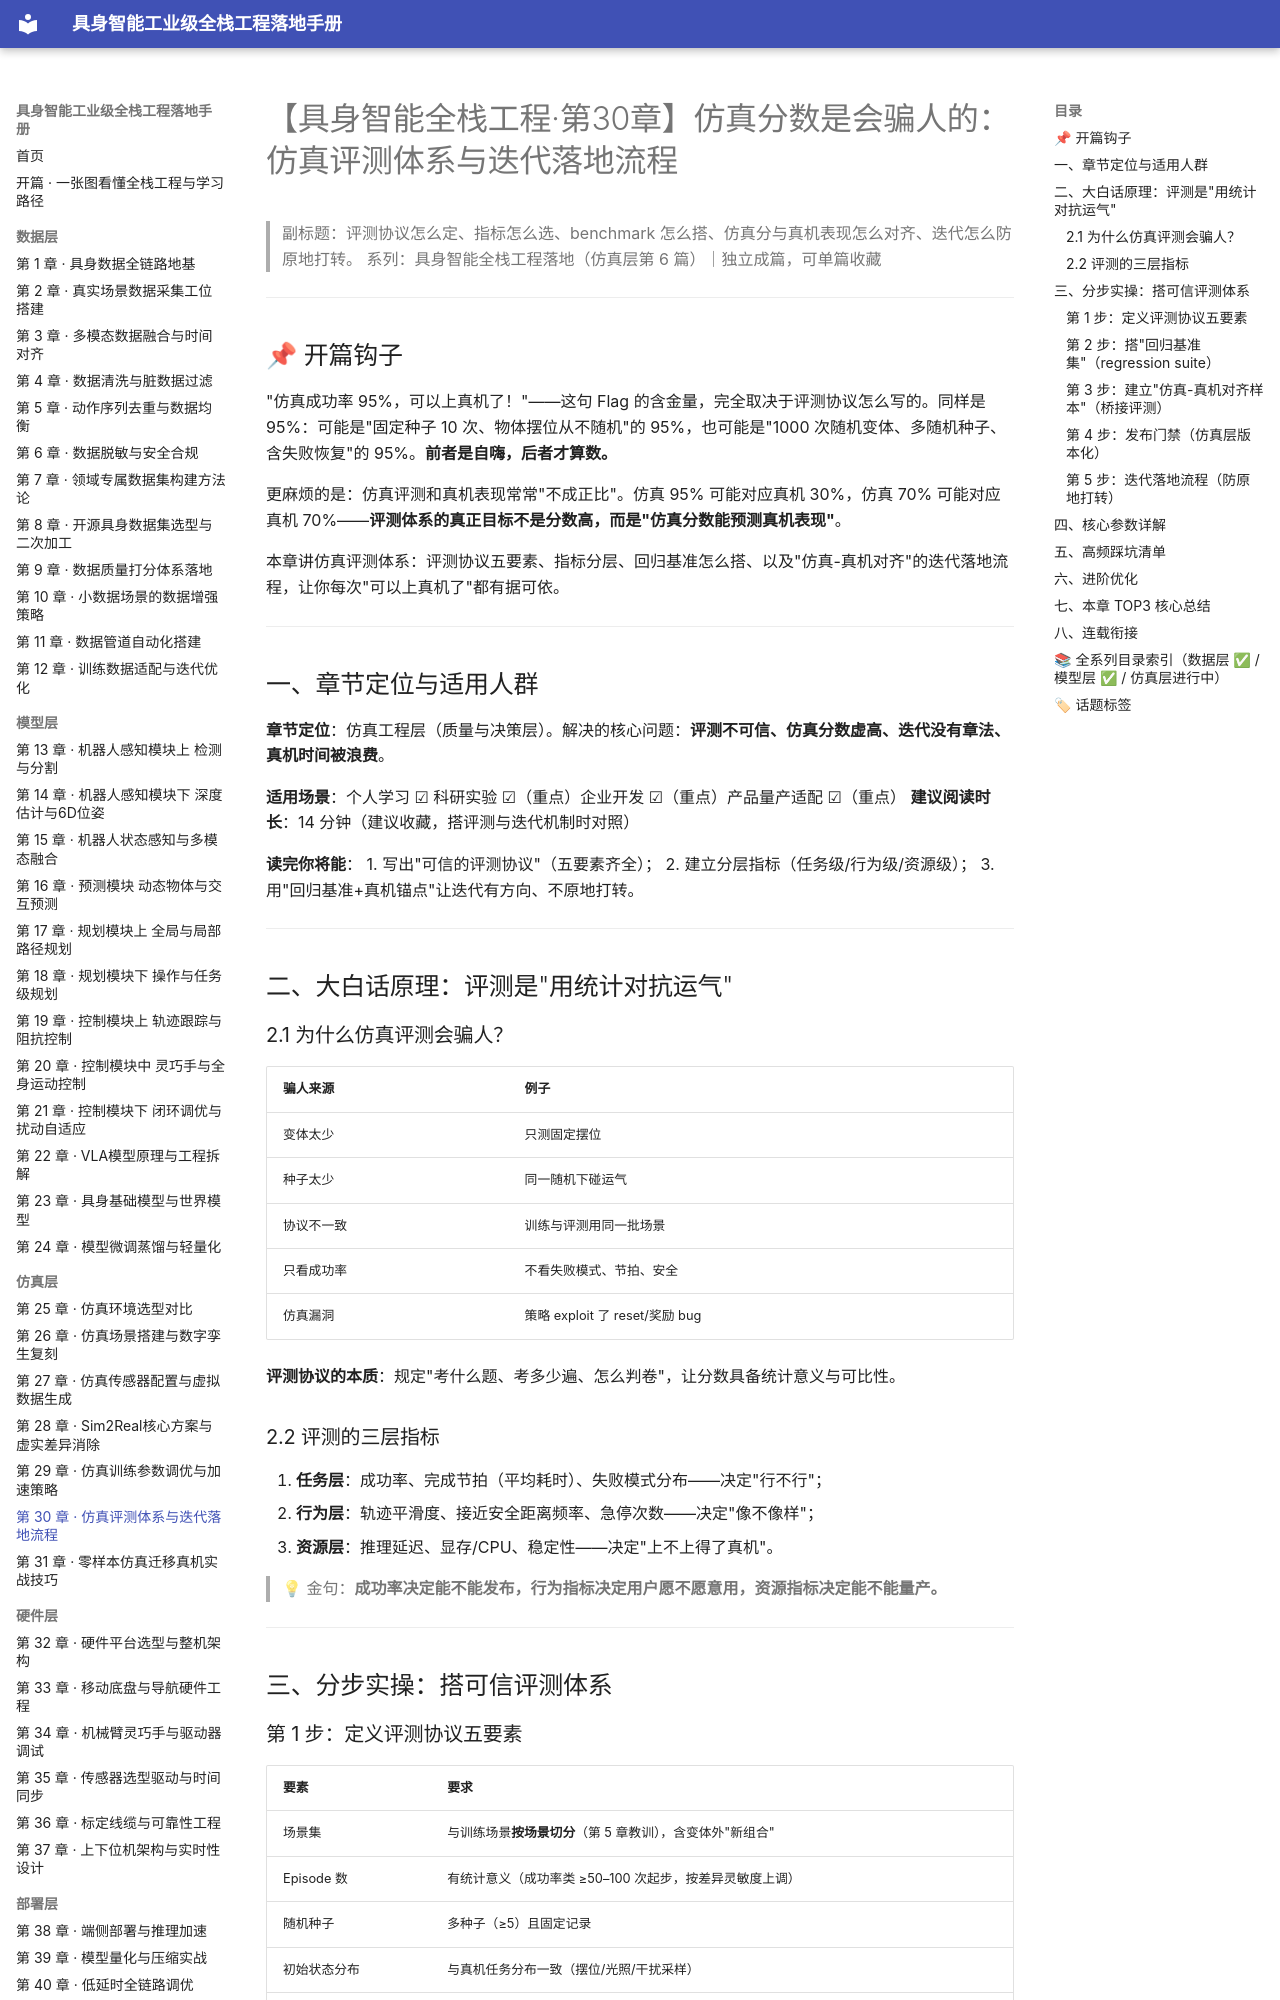

repository: fenglinxin/embodied-ai-fullstack-handbook · page: simulation-layer/第30章-仿真评测体系与迭代落地流程/index.html · generator: mkdocs

# 【具身智能全栈工程·第30章】仿真分数是会骗人的：仿真评测体系与迭代落地流程

> 副标题：评测协议怎么定、指标怎么选、benchmark 怎么搭、仿真分与真机表现怎么对齐、迭代怎么防原地打转。
> 系列：具身智能全栈工程落地（仿真层第 6 篇）｜独立成篇，可单篇收藏

---

## 📌 开篇钩子

"仿真成功率 95%，可以上真机了！"——这句 Flag 的含金量，完全取决于评测协议怎么写的。同样是 95%：可能是"固定种子 10 次、物体摆位从不随机"的 95%，也可能是"1000 次随机变体、多随机种子、含失败恢复"的 95%。**前者是自嗨，后者才算数。**

更麻烦的是：仿真评测和真机表现常常"不成正比"。仿真 95% 可能对应真机 30%，仿真 70% 可能对应真机 70%——**评测体系的真正目标不是分数高，而是"仿真分数能预测真机表现"**。

本章讲仿真评测体系：评测协议五要素、指标分层、回归基准怎么搭、以及"仿真-真机对齐"的迭代落地流程，让你每次"可以上真机了"都有据可依。

---

## 一、章节定位与适用人群

**章节定位**：仿真工程层（质量与决策层）。解决的核心问题：**评测不可信、仿真分数虚高、迭代没有章法、真机时间被浪费**。

**适用场景**：个人学习 ☑ 科研实验 ☑（重点）企业开发 ☑（重点）产品量产适配 ☑（重点）
**建议阅读时长**：14 分钟（建议收藏，搭评测与迭代机制时对照）

**读完你将能**：
1. 写出"可信的评测协议"（五要素齐全）；
2. 建立分层指标（任务级/行为级/资源级）；
3. 用"回归基准+真机锚点"让迭代有方向、不原地打转。

---

## 二、大白话原理：评测是"用统计对抗运气"

### 2.1 为什么仿真评测会骗人？

| 骗人来源 | 例子 |
| --- | --- |
| 变体太少 | 只测固定摆位 |
| 种子太少 | 同一随机下碰运气 |
| 协议不一致 | 训练与评测用同一批场景 |
| 只看成功率 | 不看失败模式、节拍、安全 |
| 仿真漏洞 | 策略 exploit 了 reset/奖励 bug |

**评测协议的本质**：规定"考什么题、考多少遍、怎么判卷"，让分数具备统计意义与可比性。

### 2.2 评测的三层指标

1. **任务层**：成功率、完成节拍（平均耗时）、失败模式分布——决定"行不行"；
2. **行为层**：轨迹平滑度、接近安全距离频率、急停次数——决定"像不像样"；
3. **资源层**：推理延迟、显存/CPU、稳定性——决定"上不上得了真机"。

> 💡 金句：**成功率决定能不能发布，行为指标决定用户愿不愿意用，资源指标决定能不能量产。**

---

## 三、分步实操：搭可信评测体系

### 第 1 步：定义评测协议五要素

| 要素 | 要求 |
| --- | --- |
| 场景集 | 与训练场景**按场景切分**（第 5 章教训），含变体外"新组合" |
| Episode 数 | 有统计意义（成功率类 ≥50–100 次起步，按差异灵敏度上调） |
| 随机种子 | 多种子（≥5）且固定记录 |
| 初始状态分布 | 与真机任务分布一致（摆位/光照/干扰采样） |
| 判定规则 | 成功/失败可判定、超时规则、重试规则写死 |
